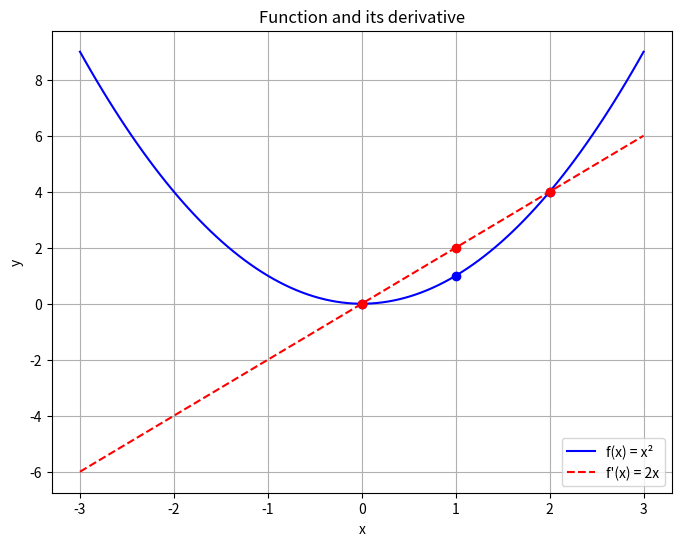

The matplotlib source for this figure:
import numpy as np
import matplotlib.pyplot as plt

# Function f(x) = x²
def f(x):
    return x**2

# Derivative f'(x) = 2x (analytical)
def df(x):
    return 2 * x

# Numerical approximation of derivative (for understanding)
def numerical_derivative(f, x, h=1e-6):
    return (f(x + h) - f(x)) / h

# Values to evaluate
x_values = np.linspace(-3, 3, 100)

# Plot function and derivative
plt.figure(figsize=(8, 6))
plt.plot(x_values, f(x_values), label='f(x) = x²', color='blue')
plt.plot(x_values, df(x_values), label="f'(x) = 2x", color='red', linestyle='--')
plt.scatter([0, 1, 2], [f(0), f(1), f(2)], color='blue', zorder=5)
plt.scatter([0, 1, 2], [df(0), df(1), df(2)], color='red', zorder=5)
plt.title("Function and its derivative")
plt.xlabel("x")
plt.ylabel("y")
plt.legend()
plt.grid()
plt.show()

# Check numerical vs analytical at x=2
print("Analytical derivative at x=2:", df(2))
print("Numerical derivative at x=2:", numerical_derivative(f, 2))
